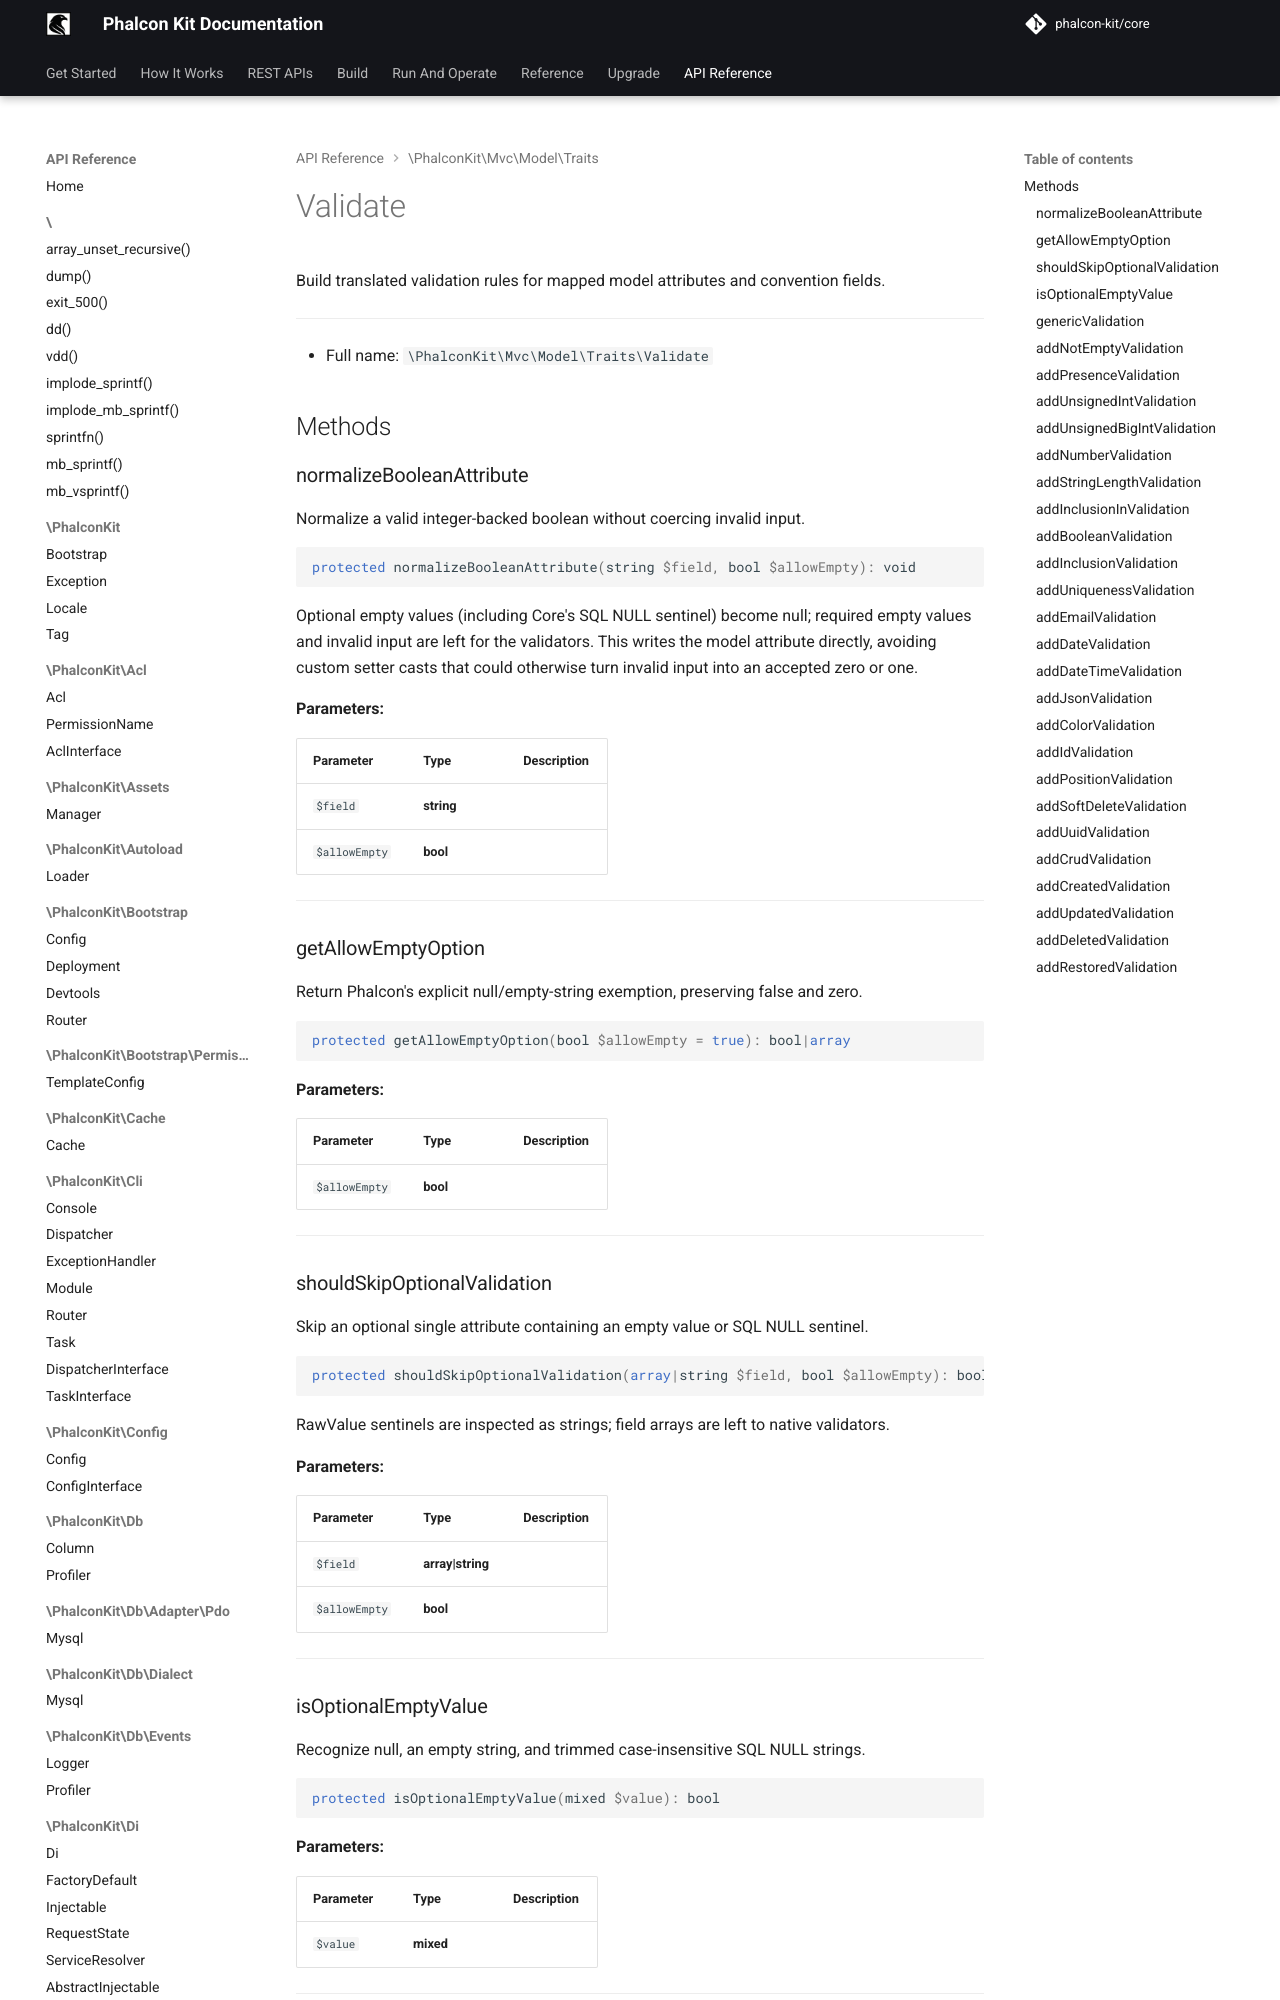

repository: phalcon-kit/docs · page: api/classes/PhalconKit/Mvc/Model/Traits/Validate/index.html · generator: mkdocs


Build translated validation rules for mapped model attributes and convention fields.

***

* Full name: `\PhalconKit\Mvc\Model\Traits\Validate`

## Methods

### normalizeBooleanAttribute

Normalize a valid integer-backed boolean without coercing invalid input.

```php
protected normalizeBooleanAttribute(string $field, bool $allowEmpty): void
```

Optional empty values (including Core's SQL NULL sentinel) become null;
required empty values and invalid input are left for the validators.
This writes the model attribute directly, avoiding custom setter casts
that could otherwise turn invalid input into an accepted zero or one.

**Parameters:**

| Parameter     | Type       | Description |
|---------------|------------|-------------|
| `$field`      | **string** |             |
| `$allowEmpty` | **bool**   |             |

***
### getAllowEmptyOption

Return Phalcon's explicit null/empty-string exemption, preserving false and zero.

```php
protected getAllowEmptyOption(bool $allowEmpty = true): bool|array
```

**Parameters:**

| Parameter     | Type     | Description |
|---------------|----------|-------------|
| `$allowEmpty` | **bool** |             |

***
### shouldSkipOptionalValidation

Skip an optional single attribute containing an empty value or SQL NULL sentinel.

```php
protected shouldSkipOptionalValidation(array|string $field, bool $allowEmpty): bool
```

RawValue sentinels are inspected as strings; field arrays are left to native validators.

**Parameters:**

| Parameter     | Type              | Description |
|---------------|-------------------|-------------|
| `$field`      | **array\|string** |             |
| `$allowEmpty` | **bool**          |             |

***
### isOptionalEmptyValue

Recognize null, an empty string, and trimmed case-insensitive SQL NULL strings.

```php
protected isOptionalEmptyValue(mixed $value): bool
```

**Parameters:**

| Parameter | Type      | Description |
|-----------|-----------|-------------|
| `$value`  | **mixed** |             |

***
